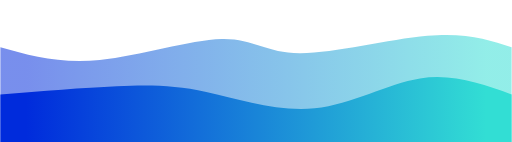
t = 0.00 s
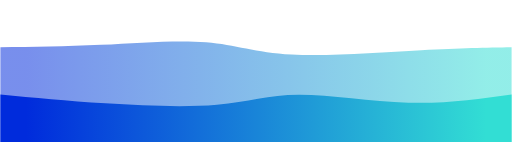
t = 0.75 s
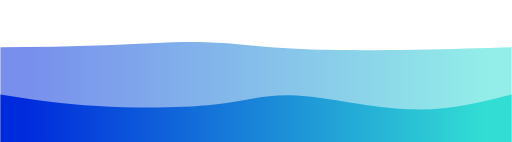
t = 1.25 s
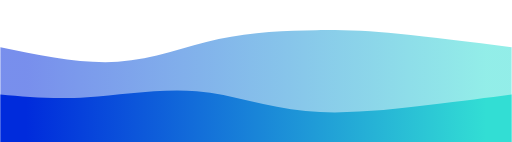
t = 2.00 s
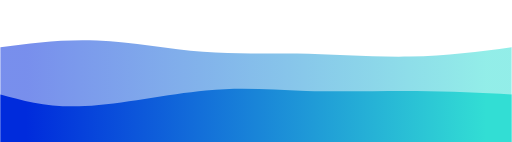
t = 2.75 s
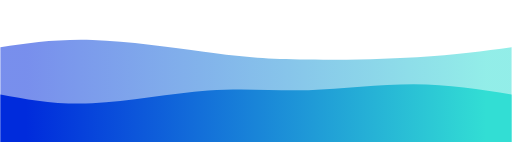
t = 3.25 s

The animated SVG that drew these frames (rendered in a browser with its animation timeline set to each time). Animation: 2 CSS @keyframes rules; one cycle of 4.00 s, repeats indefinitely.

<svg width="100%" height="100%" id="svg" viewBox="0 0 1440 400" xmlns="http://www.w3.org/2000/svg" class="transition duration-300 ease-in-out delay-150"><style>
          .path-0{
            animation:pathAnim-0 4s;
            animation-timing-function: linear;
            animation-iteration-count: infinite;
          }
          @keyframes pathAnim-0{
            0%{
              d: path("M 0,400 C 0,400 0,133 0,133 C 83.67464114832532,156.55023923444975 167.34928229665064,180.10047846889952 280,169 C 392.65071770334936,157.89952153110048 534.2775119617226,112.14832535885166 623,110 C 711.7224880382774,107.85167464114834 747.5406698564593,149.30622009569376 843,150 C 938.4593301435407,150.69377990430624 1093.5598086124403,110.62679425837321 1203,101 C 1312.4401913875597,91.37320574162679 1376.22009569378,112.1866028708134 1440,133 C 1440,133 1440,400 1440,400 Z");
            }
            25%{
              d: path("M 0,400 C 0,400 0,133 0,133 C 93.75119617224883,123.95693779904306 187.50239234449765,114.91387559808614 285,112 C 382.49760765550235,109.08612440191386 483.7416267942583,112.30143540669854 565,122 C 646.2583732057417,131.69856459330146 707.5311004784689,147.8803827751196 813,155 C 918.4688995215311,162.1196172248804 1068.133971291866,160.17703349282297 1180,155 C 1291.866028708134,149.82296650717703 1365.933014354067,141.41148325358853 1440,133 C 1440,133 1440,400 1440,400 Z");
            }
            50%{
              d: path("M 0,400 C 0,400 0,133 0,133 C 114.69856459330146,156.79904306220095 229.3971291866029,180.59808612440193 331,174 C 432.6028708133971,167.40191387559807 521.1100478468899,130.40669856459328 615,110 C 708.8899521531101,89.5933014354067 808.1626794258373,85.77511961722489 889,85 C 969.8373205741627,84.22488038277511 1032.239234449761,86.49282296650718 1121,95 C 1209.760765550239,103.50717703349282 1324.8803827751194,118.25358851674642 1440,133 C 1440,133 1440,400 1440,400 Z");
            }
            75%{
              d: path("M 0,400 C 0,400 0,133 0,133 C 78.20095693779902,109.58373205741626 156.40191387559804,86.16746411483253 253,94 C 349.59808612440196,101.83253588516747 464.5933014354067,140.91387559808615 556,158 C 647.4066985645933,175.08612440191385 715.2248803827752,170.17703349282294 817,173 C 918.7751196172248,175.82296650717706 1054.5071770334928,186.377990430622 1164,181 C 1273.4928229665072,175.622009569378 1356.7464114832537,154.311004784689 1440,133 C 1440,133 1440,400 1440,400 Z");
            }
            100%{
              d: path("M 0,400 C 0,400 0,133 0,133 C 83.67464114832532,156.55023923444975 167.34928229665064,180.10047846889952 280,169 C 392.65071770334936,157.89952153110048 534.2775119617226,112.14832535885166 623,110 C 711.7224880382774,107.85167464114834 747.5406698564593,149.30622009569376 843,150 C 938.4593301435407,150.69377990430624 1093.5598086124403,110.62679425837321 1203,101 C 1312.4401913875597,91.37320574162679 1376.22009569378,112.1866028708134 1440,133 C 1440,133 1440,400 1440,400 Z");
            }
          }</style><defs><linearGradient id="gradient" x1="0%" y1="50%" x2="100%" y2="50%"><stop offset="5%" stop-color="#002bdc"></stop><stop offset="95%" stop-color="#32ded4"></stop></linearGradient></defs><path d="M 0,400 C 0,400 0,133 0,133 C 83.67464114832532,156.55023923444975 167.34928229665064,180.10047846889952 280,169 C 392.65071770334936,157.89952153110048 534.2775119617226,112.14832535885166 623,110 C 711.7224880382774,107.85167464114834 747.5406698564593,149.30622009569376 843,150 C 938.4593301435407,150.69377990430624 1093.5598086124403,110.62679425837321 1203,101 C 1312.4401913875597,91.37320574162679 1376.22009569378,112.1866028708134 1440,133 C 1440,133 1440,400 1440,400 Z" stroke="none" stroke-width="0" fill="url(#gradient)" fill-opacity="0.53" class="transition-all duration-300 ease-in-out delay-150 path-0"></path><style>
          .path-1{
            animation:pathAnim-1 4s;
            animation-timing-function: linear;
            animation-iteration-count: infinite;
          }
          @keyframes pathAnim-1{
            0%{
              d: path("M 0,400 C 0,400 0,266 0,266 C 117.37799043062202,256.60287081339715 234.75598086124404,247.20574162679426 328,243 C 421.24401913875596,238.79425837320574 490.3540669856459,239.77990430622003 580,259 C 669.6459330143541,278.22009569377997 779.8277511961724,315.6746411483254 885,305 C 990.1722488038276,294.3253588516746 1090.334928229665,235.52153110047843 1182,221 C 1273.665071770335,206.47846889952157 1356.8325358851675,236.23923444976077 1440,266 C 1440,266 1440,400 1440,400 Z");
            }
            25%{
              d: path("M 0,400 C 0,400 0,266 0,266 C 86.75598086124404,281.18660287081343 173.51196172248808,296.3732057416268 285,307 C 396.4880382775119,317.6267942583732 532.7081339712918,323.6937799043062 620,307 C 707.2918660287082,290.3062200956938 745.6555023923445,250.85167464114835 826,254 C 906.3444976076555,257.14832535885165 1028.6698564593303,302.89952153110045 1138,312 C 1247.3301435406697,321.10047846889955 1343.6650717703349,293.5502392344498 1440,266 C 1440,266 1440,400 1440,400 Z");
            }
            50%{
              d: path("M 0,400 C 0,400 0,266 0,266 C 75.59808612440187,273.09090909090907 151.19617224880375,280.18181818181813 245,274 C 338.80382775119625,267.81818181818187 450.8133971291867,248.36363636363643 553,257 C 655.1866028708133,265.63636363636357 747.5502392344498,302.3636363636363 860,313 C 972.4497607655502,323.6363636363637 1104.9856459330144,308.1818181818182 1205,296 C 1305.0143540669856,283.8181818181818 1372.5071770334928,274.9090909090909 1440,266 C 1440,266 1440,400 1440,400 Z");
            }
            75%{
              d: path("M 0,400 C 0,400 0,266 0,266 C 66.4114832535885,288.8038277511962 132.822966507177,311.60765550239233 236,307 C 339.177033492823,302.39234449760767 479.11961722488047,270.37320574162675 587,254 C 694.8803827751195,237.62679425837322 770.6985645933013,236.8995215311005 862,237 C 953.3014354066987,237.1004784688995 1060.0861244019138,238.0287081339713 1159,243 C 1257.9138755980862,247.9712918660287 1348.956937799043,256.9856459330143 1440,266 C 1440,266 1440,400 1440,400 Z");
            }
            100%{
              d: path("M 0,400 C 0,400 0,266 0,266 C 117.37799043062202,256.60287081339715 234.75598086124404,247.20574162679426 328,243 C 421.24401913875596,238.79425837320574 490.3540669856459,239.77990430622003 580,259 C 669.6459330143541,278.22009569377997 779.8277511961724,315.6746411483254 885,305 C 990.1722488038276,294.3253588516746 1090.334928229665,235.52153110047843 1182,221 C 1273.665071770335,206.47846889952157 1356.8325358851675,236.23923444976077 1440,266 C 1440,266 1440,400 1440,400 Z");
            }
          }</style><defs><linearGradient id="gradient" x1="0%" y1="50%" x2="100%" y2="50%"><stop offset="5%" stop-color="#002bdc"></stop><stop offset="95%" stop-color="#32ded4"></stop></linearGradient></defs><path d="M 0,400 C 0,400 0,266 0,266 C 117.37799043062202,256.60287081339715 234.75598086124404,247.20574162679426 328,243 C 421.24401913875596,238.79425837320574 490.3540669856459,239.77990430622003 580,259 C 669.6459330143541,278.22009569377997 779.8277511961724,315.6746411483254 885,305 C 990.1722488038276,294.3253588516746 1090.334928229665,235.52153110047843 1182,221 C 1273.665071770335,206.47846889952157 1356.8325358851675,236.23923444976077 1440,266 C 1440,266 1440,400 1440,400 Z" stroke="none" stroke-width="0" fill="url(#gradient)" fill-opacity="1" class="transition-all duration-300 ease-in-out delay-150 path-1"></path></svg>
